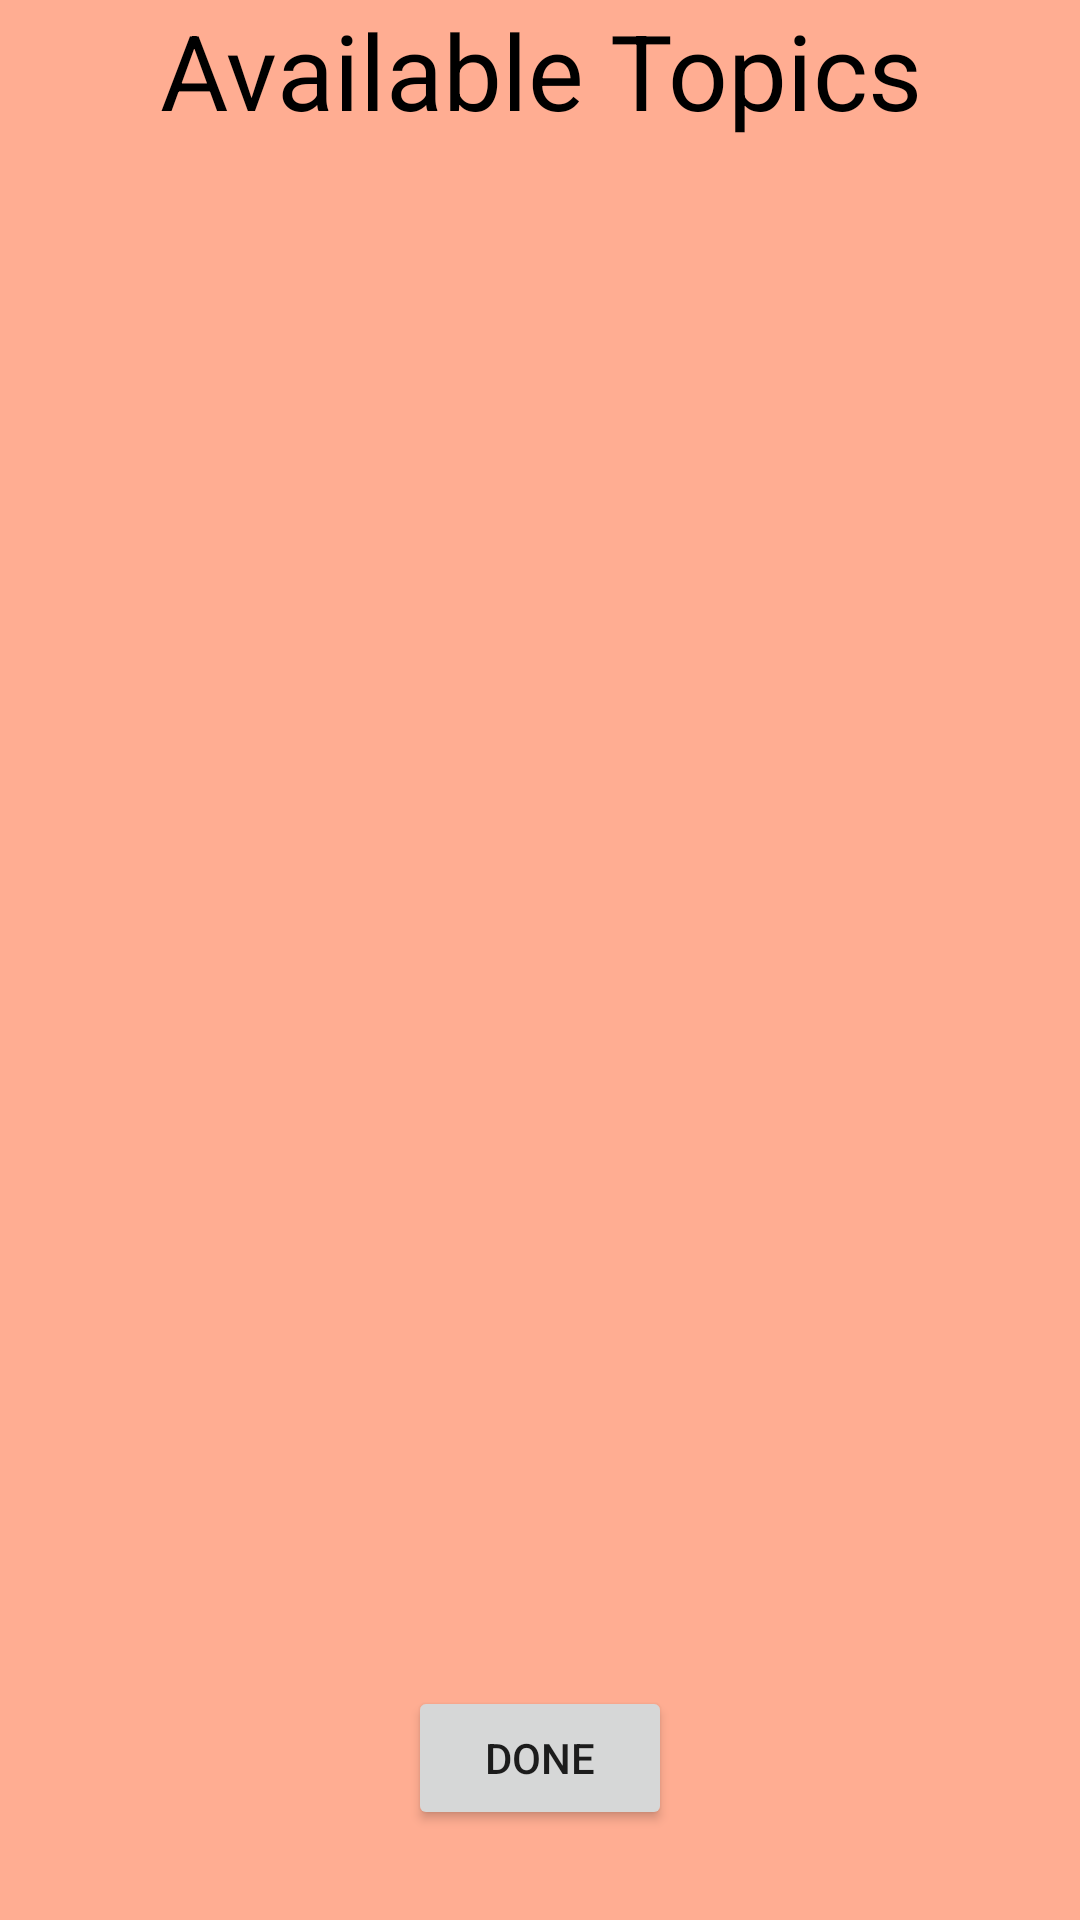

Android layout source for this screen:
<!-- AndroidManifest.xml: application theme Theme.TikaTokaApp -->
<!-- res/layout/activity_subscribe.xml -->
<?xml version="1.0" encoding="utf-8"?>
<androidx.constraintlayout.widget.ConstraintLayout xmlns:android="http://schemas.android.com/apk/res/android"
    xmlns:app="http://schemas.android.com/apk/res-auto"
    xmlns:tools="http://schemas.android.com/tools"
    android:layout_width="match_parent"
    android:layout_height="match_parent"
    android:background="@color/melon"
    tools:context=".View.SubscribeActivity">

    <LinearLayout
        android:layout_width="match_parent"
        android:layout_height="match_parent"
        android:orientation="vertical">


        <TextView
            android:id="@+id/textView"
            android:layout_width="match_parent"
            android:layout_height="wrap_content"
            android:layout_gravity="center"
            android:text="@string/available_topics"
            android:textAlignment="center"
            android:textColor="@color/black"
            android:textSize="35sp" />

        <FrameLayout
            android:id="@+id/fragment_container"
            android:layout_width="match_parent"
            android:layout_height="500dp"
            android:layout_weight="1">

        </FrameLayout>


        <Button
            android:id="@+id/button"
            android:layout_width="wrap_content"
            android:layout_height="wrap_content"
            android:layout_gravity="center"
            android:layout_marginBottom="30dp"
            android:text="@string/done" />

    </LinearLayout>


</androidx.constraintlayout.widget.ConstraintLayout>
<!-- resources referenced by this layout -->
<resources>
  <color name="black">#FF000000</color>
  <color name="melon">#FFAD92</color>
  <string name="available_topics">Available Topics</string>
  <string name="done">DONE</string>
  <style name="Theme.TikaTokaApp" parent="Theme.MaterialComponents.DayNight.DarkActionBar">
          
          <item name="colorPrimary">@color/purple_500</item>
          <item name="colorPrimaryVariant">@color/purple_700</item>
          <item name="colorOnPrimary">@color/white</item>
          
          <item name="colorSecondary">@color/teal_200</item>
          <item name="colorSecondaryVariant">@color/teal_700</item>
          <item name="colorOnSecondary">@color/black</item>
          
          <item name="android:statusBarColor" tools:targetApi="l">?attr/colorPrimaryVariant</item>
          
      </style>
  <color name="purple_500">#FF6200EE</color>
  <color name="purple_700">#FF3700B3</color>
  <color name="white">#FFFFFFFF</color>
  <color name="teal_200">#FF03DAC5</color>
  <color name="teal_700">#FF018786</color>
</resources>
